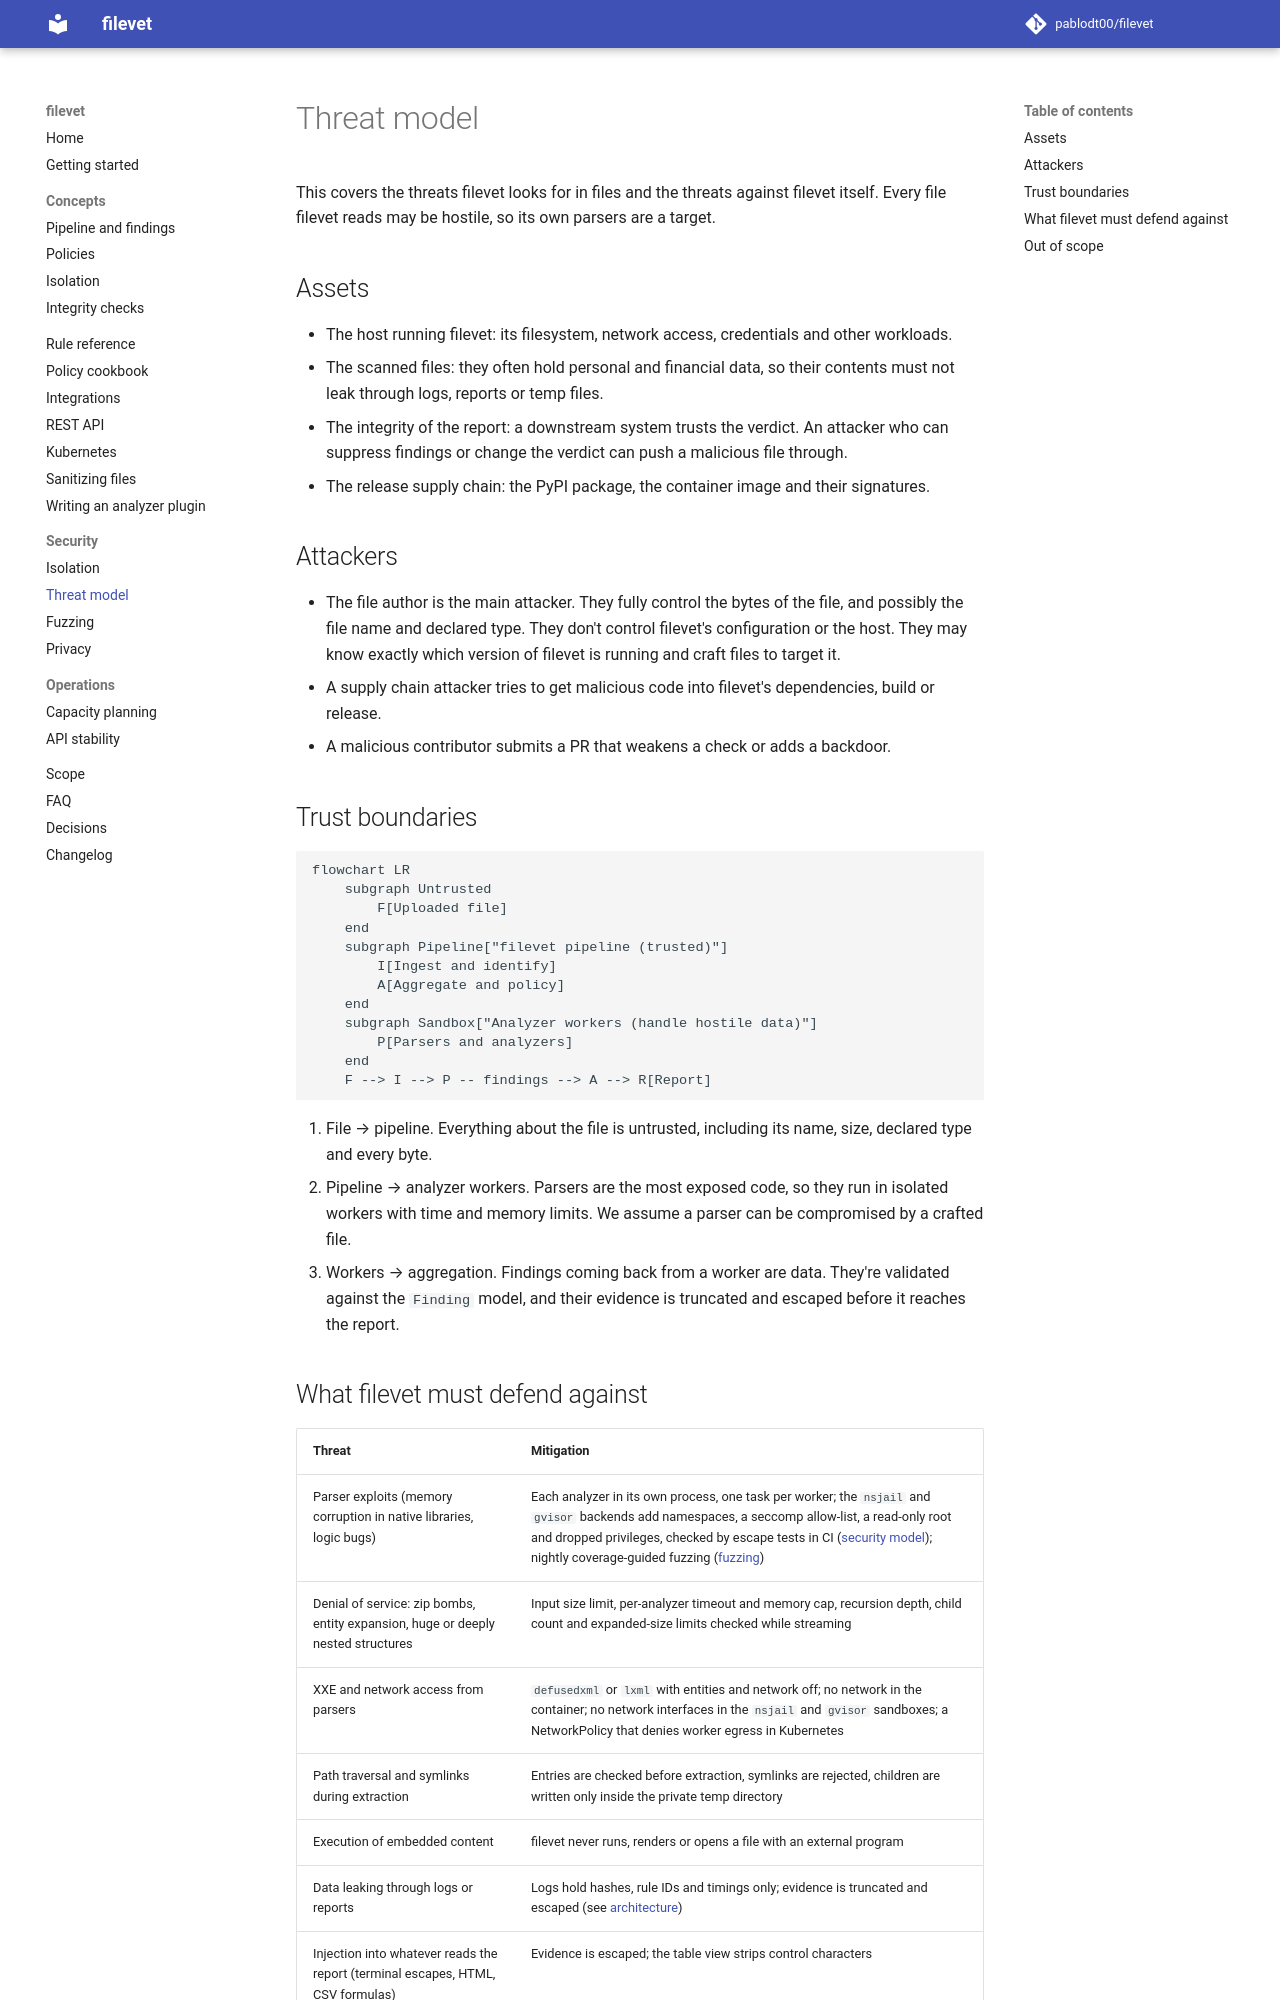

repository: pablodt00/filevet · page: 0.5/threat-model/index.html · generator: mkdocs

# Threat model

This covers the threats filevet looks for in files and the threats against filevet itself. Every file filevet reads may be hostile, so its own parsers are a target.

## Assets

- The host running filevet: its filesystem, network access, credentials and other workloads.
- The scanned files: they often hold personal and financial data, so their contents must not leak through logs, reports or temp files.
- The integrity of the report: a downstream system trusts the verdict. An attacker who can suppress findings or change the verdict can push a malicious file through.
- The release supply chain: the PyPI package, the container image and their signatures.

## Attackers

- The file author is the main attacker. They fully control the bytes of the file, and possibly the file name and declared type. They don't control filevet's configuration or the host. They may know exactly which version of filevet is running and craft files to target it.
- A supply chain attacker tries to get malicious code into filevet's dependencies, build or release.
- A malicious contributor submits a PR that weakens a check or adds a backdoor.

## Trust boundaries

```mermaid
flowchart LR
    subgraph Untrusted
        F[Uploaded file]
    end
    subgraph Pipeline["filevet pipeline (trusted)"]
        I[Ingest and identify]
        A[Aggregate and policy]
    end
    subgraph Sandbox["Analyzer workers (handle hostile data)"]
        P[Parsers and analyzers]
    end
    F --> I --> P -- findings --> A --> R[Report]
```

1. File → pipeline. Everything about the file is untrusted, including its name, size, declared type and every byte.
2. Pipeline → analyzer workers. Parsers are the most exposed code, so they run in isolated workers with time and memory limits. We assume a parser can be compromised by a crafted file.
3. Workers → aggregation. Findings coming back from a worker are data. They're validated against the `Finding` model, and their evidence is truncated and escaped before it reaches the report.
